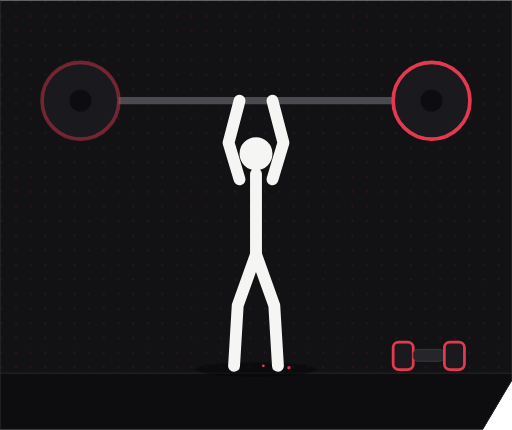
t = 0.00 s
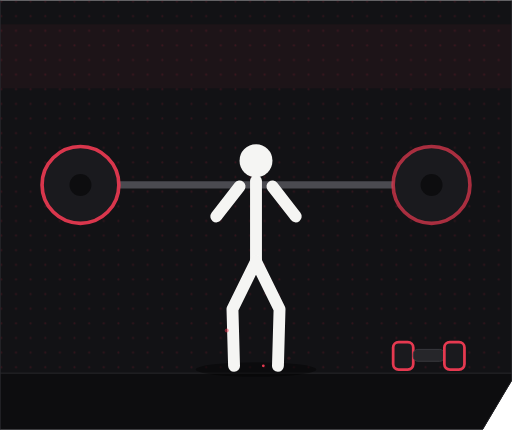
t = 1.07 s
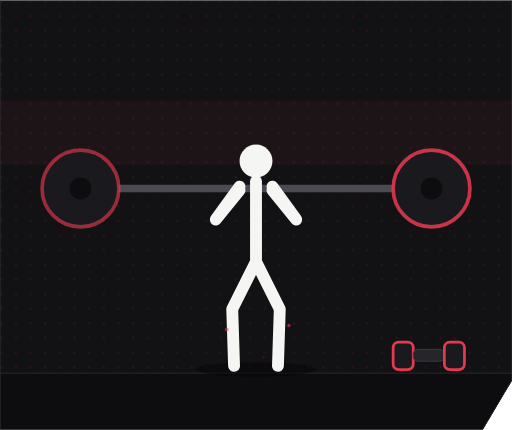
t = 2.00 s
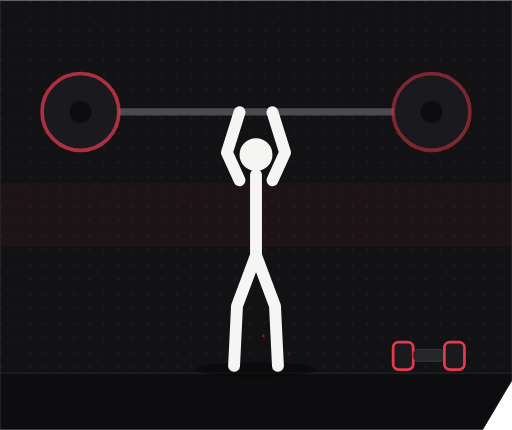
t = 3.00 s
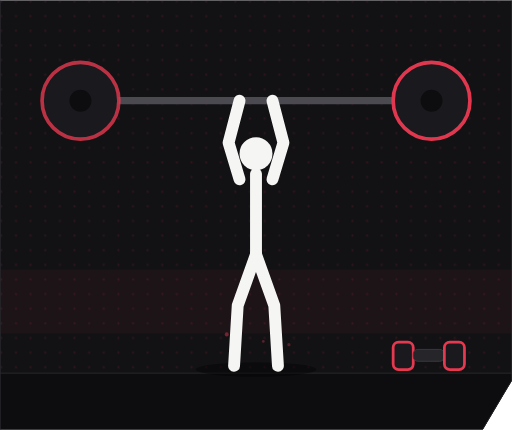
t = 4.05 s
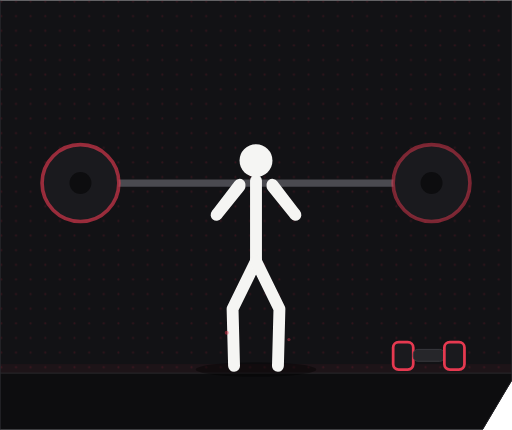
t = 5.20 s

The animated SVG that drew these frames (rendered in a browser with its animation timeline set to each time). Animation: 17 SMIL elements (animate=16,animateTransform=1); one cycle of 6.00 s, repeats indefinitely.

<svg width="100%" viewBox="0 0 560 470" role="img" xmlns="http://www.w3.org/2000/svg">
<title>Athlete performing overhead press reps with a loaded barbell</title>
<desc>A dark panel showing a white pictogram athlete repeatedly pressing a crimson-rimmed barbell overhead and lowering it to the shoulders.</desc>

<defs>
<pattern id="dotGrid" width="16" height="16" patternUnits="userSpaceOnUse">
<circle cx="1.5" cy="1.5" r="1.1" fill="#D91E3C" opacity="0.16"/>
</pattern>
<clipPath id="panelClip">
<path d="M0 0 H560 V416 L528 470 H0 Z"/>
</clipPath>
</defs>

<g clip-path="url(#panelClip)">
<rect x="0" y="0" width="560" height="470" fill="#121215"/>
<rect x="0" y="0" width="560" height="470" fill="url(#dotGrid)"/>

<rect x="0" y="0" width="560" height="70" fill="#E63950" opacity="0.05">
<animate attributeName="y" values="-70;470" dur="6s" repeatCount="indefinite"/>
</rect>

<rect x="0" y="408" width="560" height="62" fill="#0D0D0F"/>
<line x1="0" y1="408" x2="560" y2="408" stroke="#2A2A2E" stroke-width="1"/>
<ellipse cx="280" cy="404" rx="66" ry="8" fill="#000000" opacity="0.4"/>

<g>
<animateTransform attributeName="transform" type="translate"
  values="0 0; 0 96; 0 96; 0 0; 0 0"
  keyTimes="0;0.34;0.5;0.86;1" dur="4.2s" repeatCount="indefinite"
  calcMode="spline" keySplines="0.4 0 0.2 1; 0 0 1 1; 0.4 0 0.2 1; 0 0 1 1"/>
<rect x="88" y="106" width="384" height="8" rx="4" fill="#4A4A50"/>
<g>
<circle cx="88" cy="110" r="42" fill="#1A1A1E" stroke="#E63950" stroke-width="4">
<animate attributeName="stroke-opacity" values="0.45;1;0.45" dur="2.4s" repeatCount="indefinite"/>
</circle>
<circle cx="88" cy="110" r="12" fill="#0D0D0F"/>
</g>
<g>
<circle cx="472" cy="110" r="42" fill="#1A1A1E" stroke="#E63950" stroke-width="4">
<animate attributeName="stroke-opacity" values="0.45;1;0.45" dur="2.4s" begin="0.5s" repeatCount="indefinite"/>
</circle>
<circle cx="472" cy="110" r="12" fill="#0D0D0F"/>
</g>
</g>

<g stroke="#F5F5F3" stroke-width="13" stroke-linecap="round" stroke-linejoin="round" fill="none">
<polyline points="262,196 250,156 262,110">
<animate attributeName="points"
  values="262,196 250,156 262,110; 262,204 236,240 262,208; 262,204 236,240 262,208; 262,196 250,156 262,110; 262,196 250,156 262,110"
  keyTimes="0;0.34;0.5;0.86;1" dur="4.2s" repeatCount="indefinite"
  calcMode="spline" keySplines="0.4 0 0.2 1; 0 0 1 1; 0.4 0 0.2 1; 0 0 1 1"/>
</polyline>
<polyline points="298,196 310,156 298,110">
<animate attributeName="points"
  values="298,196 310,156 298,110; 298,204 324,240 298,208; 298,204 324,240 298,208; 298,196 310,156 298,110; 298,196 310,156 298,110"
  keyTimes="0;0.34;0.5;0.86;1" dur="4.2s" repeatCount="indefinite"
  calcMode="spline" keySplines="0.4 0 0.2 1; 0 0 1 1; 0.4 0 0.2 1; 0 0 1 1"/>
</polyline>
<line x1="280" y1="190" x2="280" y2="278">
<animate attributeName="y1" values="190;198;198;190;190" keyTimes="0;0.34;0.5;0.86;1" dur="4.2s" repeatCount="indefinite" calcMode="spline" keySplines="0.4 0 0.2 1; 0 0 1 1; 0.4 0 0.2 1; 0 0 1 1"/>
<animate attributeName="y2" values="278;286;286;278;278" keyTimes="0;0.34;0.5;0.86;1" dur="4.2s" repeatCount="indefinite" calcMode="spline" keySplines="0.4 0 0.2 1; 0 0 1 1; 0.4 0 0.2 1; 0 0 1 1"/>
</line>
<polyline points="280,278 260,334 256,400">
<animate attributeName="points"
  values="280,278 260,334 256,400; 280,286 254,338 256,400; 280,286 254,338 256,400; 280,278 260,334 256,400; 280,278 260,334 256,400"
  keyTimes="0;0.34;0.5;0.86;1" dur="4.2s" repeatCount="indefinite"
  calcMode="spline" keySplines="0.4 0 0.2 1; 0 0 1 1; 0.4 0 0.2 1; 0 0 1 1"/>
</polyline>
<polyline points="280,278 300,334 304,400">
<animate attributeName="points"
  values="280,278 300,334 304,400; 280,286 306,338 304,400; 280,286 306,338 304,400; 280,278 300,334 304,400; 280,278 300,334 304,400"
  keyTimes="0;0.34;0.5;0.86;1" dur="4.2s" repeatCount="indefinite"
  calcMode="spline" keySplines="0.4 0 0.2 1; 0 0 1 1; 0.4 0 0.2 1; 0 0 1 1"/>
</polyline>
</g>
<circle cx="280" cy="168" r="18" fill="#F5F5F3">
<animate attributeName="cy" values="168;176;176;168;168" keyTimes="0;0.34;0.5;0.86;1" dur="4.2s" repeatCount="indefinite" calcMode="spline" keySplines="0.4 0 0.2 1; 0 0 1 1; 0.4 0 0.2 1; 0 0 1 1"/>
</circle>

<g>
<rect x="430" y="374" width="22" height="30" rx="6" fill="#1A1A1E" stroke="#E63950" stroke-width="3"/>
<rect x="452" y="382" width="34" height="13" rx="5" fill="#26262A" stroke="#3A3A40" stroke-width="1"/>
<rect x="486" y="374" width="22" height="30" rx="6" fill="#1A1A1E" stroke="#E63950" stroke-width="3"/>
</g>

<g fill="#E63950">
<circle cx="248" cy="400" r="2.2">
<animate attributeName="cy" values="400;344;400" dur="3.1s" repeatCount="indefinite"/>
<animate attributeName="opacity" values="0;0.75;0" dur="3.1s" repeatCount="indefinite"/>
</circle>
<circle cx="316" cy="402" r="1.8">
<animate attributeName="cy" values="402;352;402" dur="2.6s" begin="0.8s" repeatCount="indefinite"/>
<animate attributeName="opacity" values="0;0.65;0" dur="2.6s" begin="0.8s" repeatCount="indefinite"/>
</circle>
<circle cx="288" cy="400" r="1.5">
<animate attributeName="cy" values="400;358;400" dur="3.6s" begin="1.6s" repeatCount="indefinite"/>
<animate attributeName="opacity" values="0;0.55;0" dur="3.6s" begin="1.6s" repeatCount="indefinite"/>
</circle>
</g>

<path d="M0 0 H560 V416 L528 470 H0 Z" fill="none" stroke="#2A2A2E" stroke-width="1.5"/>
</g>
</svg>
